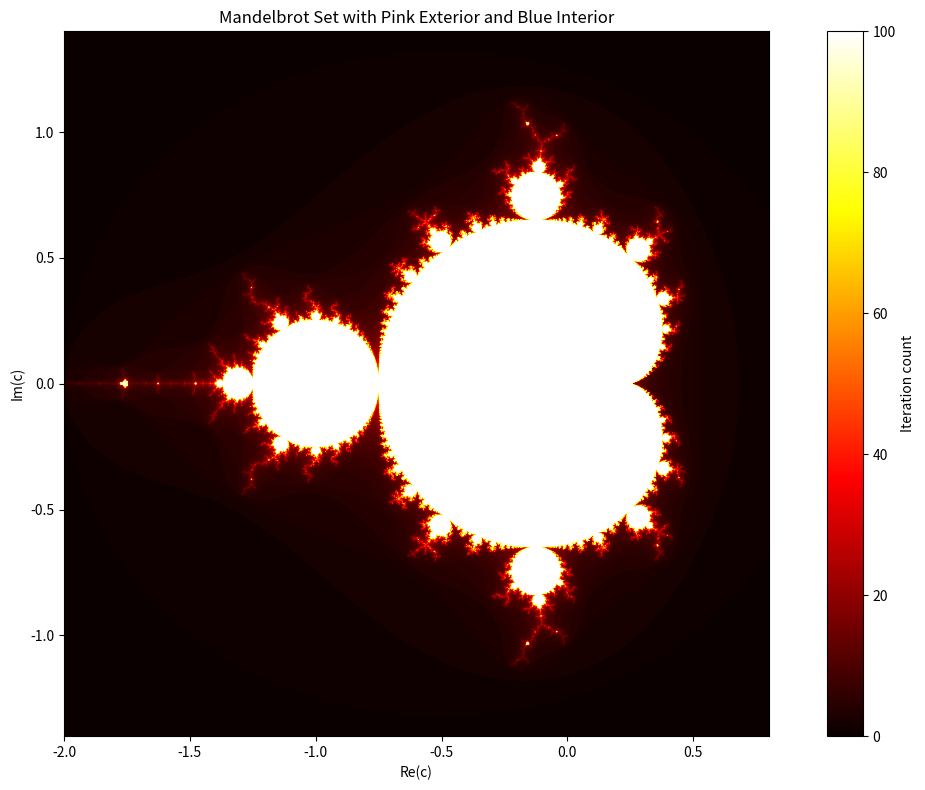

The script that saved this image:
import matplotlib.pyplot as plt
import numpy as np

def mandelbrot(h, w, max_iter):
    y, x = np.ogrid[-1.4:1.4:h*1j, -2:0.8:w*1j]
    c = x + y*1j
    z = c
    divtime = max_iter + np.zeros(z.shape, dtype=int)

    for i in range(max_iter):
        z = z**2 + c
        diverge = z*np.conj(z) > 2**2
        div_now = diverge & (divtime == max_iter)
        divtime[div_now] = i
        z[diverge] = 2

    return divtime

h, w = 1000, 1500
max_iter = 100

d = mandelbrot(h, w, max_iter)

plt.figure(figsize=(12, 8))
plt.imshow(d, cmap='hot', extent=[-2, 0.8, -1.4, 1.4])
plt.gca().set_facecolor('blue')  # Set the interior (undefined region) to blue
plt.colorbar(label='Iteration count')
plt.title('Mandelbrot Set with Pink Exterior and Blue Interior')
plt.xlabel('Re(c)')
plt.ylabel('Im(c)')
plt.tight_layout()
plt.show()
